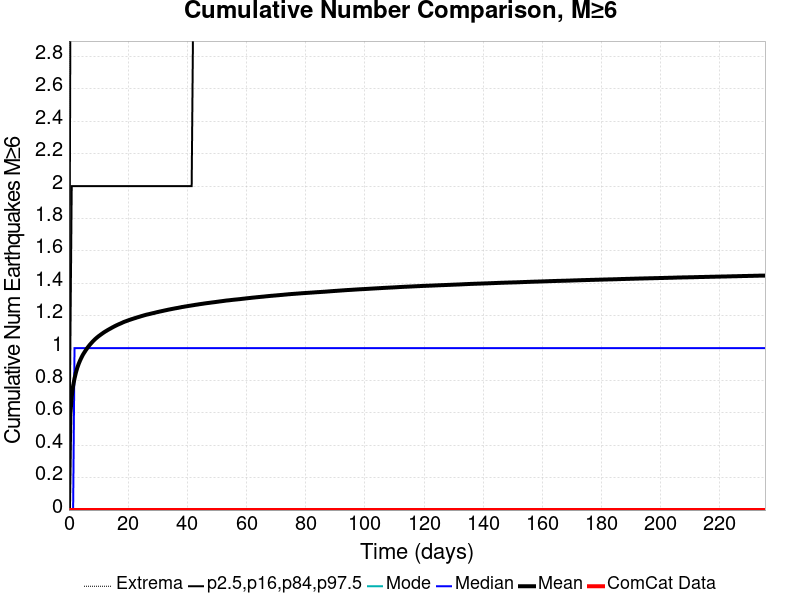

The table this chart was drawn from, first rows:
Time (days), ComCat Data, Simulation Mean, Simulation Median, Simulation Mode, Simulation Minimum, Simulation Maximum, 2.5 %-ile, 16 %-ile, 84 %-ile, 97.5 %-ile
0.0, 0.0, 0.0, 0.0, 0.0, 0.0, 0.0, 0.0, 0.0, 0.0, 0.0
0.4714, 0.0, 0.5882, 0.0, 0.0, 0.0, 9.0, 0.0, 0.0, 1.0, 3.0
0.9428, 0.0, 0.7005, 0.0, 0.0, 0.0, 10.0, 0.0, 0.0, 2.0, 3.0
1.414, 0.0, 0.767, 0.0, 0.0, 0.0, 10.0, 0.0, 0.0, 2.0, 3.0
1.886, 0.0, 0.8123, 1.0, 0.0, 0.0, 12.0, 0.0, 0.0, 2.0, 3.0
2.357, 0.0, 0.8489, 1.0, 0.0, 0.0, 13.0, 0.0, 0.0, 2.0, 4.0
2.828, 0.0, 0.8788, 1.0, 0.0, 0.0, 13.0, 0.0, 0.0, 2.0, 4.0
3.3, 0.0, 0.9028, 1.0, 0.0, 0.0, 13.0, 0.0, 0.0, 2.0, 4.0
3.771, 0.0, 0.9237, 1.0, 0.0, 0.0, 14.0, 0.0, 0.0, 2.0, 4.0
4.243, 0.0, 0.942, 1.0, 0.0, 0.0, 14.0, 0.0, 0.0, 2.0, 4.0
4.714, 0.0, 0.9587, 1.0, 0.0, 0.0, 14.0, 0.0, 0.0, 2.0, 4.0
5.185, 0.0, 0.9726, 1.0, 0.0, 0.0, 14.0, 0.0, 0.0, 2.0, 4.0
5.657, 0.0, 0.9858, 1.0, 0.0, 0.0, 14.0, 0.0, 0.0, 2.0, 4.0
6.128, 0.0, 0.9985, 1.0, 0.0, 0.0, 14.0, 0.0, 0.0, 2.0, 4.0
6.6, 0.0, 1.01, 1.0, 0.0, 0.0, 14.0, 0.0, 0.0, 2.0, 4.0
7.071, 0.0, 1.021, 1.0, 0.0, 0.0, 14.0, 0.0, 0.0, 2.0, 4.0
7.542, 0.0, 1.031, 1.0, 0.0, 0.0, 14.0, 0.0, 0.0, 2.0, 4.0
8.014, 0.0, 1.04, 1.0, 0.0, 0.0, 14.0, 0.0, 0.0, 2.0, 4.0
8.485, 0.0, 1.049, 1.0, 0.0, 0.0, 14.0, 0.0, 0.0, 2.0, 4.0
8.957, 0.0, 1.057, 1.0, 0.0, 0.0, 14.0, 0.0, 0.0, 2.0, 4.0
9.428, 0.0, 1.065, 1.0, 0.0, 0.0, 14.0, 0.0, 0.0, 2.0, 4.0
9.899, 0.0, 1.072, 1.0, 0.0, 0.0, 14.0, 0.0, 0.0, 2.0, 4.0
10.37, 0.0, 1.078, 1.0, 0.0, 0.0, 14.0, 0.0, 0.0, 2.0, 4.0
10.84, 0.0, 1.084, 1.0, 0.0, 0.0, 14.0, 0.0, 0.0, 2.0, 4.0
11.31, 0.0, 1.091, 1.0, 0.0, 0.0, 14.0, 0.0, 0.0, 2.0, 4.0
11.79, 0.0, 1.097, 1.0, 0.0, 0.0, 14.0, 0.0, 0.0, 2.0, 4.0
12.26, 0.0, 1.102, 1.0, 0.0, 0.0, 14.0, 0.0, 0.0, 2.0, 4.0
12.73, 0.0, 1.107, 1.0, 0.0, 0.0, 14.0, 0.0, 0.0, 2.0, 4.0
13.2, 0.0, 1.112, 1.0, 0.0, 0.0, 14.0, 0.0, 0.0, 2.0, 4.0
13.67, 0.0, 1.117, 1.0, 0.0, 0.0, 14.0, 0.0, 0.0, 2.0, 4.0
14.14, 0.0, 1.122, 1.0, 0.0, 0.0, 14.0, 0.0, 0.0, 2.0, 4.0
14.61, 0.0, 1.127, 1.0, 0.0, 0.0, 14.0, 0.0, 0.0, 2.0, 4.0
15.08, 0.0, 1.131, 1.0, 0.0, 0.0, 14.0, 0.0, 0.0, 2.0, 4.0
15.56, 0.0, 1.136, 1.0, 0.0, 0.0, 14.0, 0.0, 0.0, 2.0, 4.0
16.03, 0.0, 1.14, 1.0, 0.0, 0.0, 14.0, 0.0, 0.0, 2.0, 4.0
16.5, 0.0, 1.144, 1.0, 0.0, 0.0, 14.0, 0.0, 0.0, 2.0, 4.0
16.97, 0.0, 1.148, 1.0, 0.0, 0.0, 14.0, 0.0, 0.0, 2.0, 4.0
17.44, 0.0, 1.152, 1.0, 0.0, 0.0, 14.0, 0.0, 0.0, 2.0, 4.0
17.91, 0.0, 1.156, 1.0, 0.0, 0.0, 14.0, 0.0, 0.0, 2.0, 5.0
18.38, 0.0, 1.16, 1.0, 0.0, 0.0, 14.0, 0.0, 0.0, 2.0, 5.0
18.86, 0.0, 1.163, 1.0, 0.0, 0.0, 14.0, 0.0, 0.0, 2.0, 5.0
19.33, 0.0, 1.166, 1.0, 0.0, 0.0, 14.0, 0.0, 0.0, 2.0, 5.0
19.8, 0.0, 1.17, 1.0, 0.0, 0.0, 14.0, 0.0, 0.0, 2.0, 5.0
20.27, 0.0, 1.173, 1.0, 0.0, 0.0, 14.0, 0.0, 0.0, 2.0, 5.0
20.74, 0.0, 1.176, 1.0, 0.0, 0.0, 14.0, 0.0, 0.0, 2.0, 5.0
21.21, 0.0, 1.179, 1.0, 0.0, 0.0, 14.0, 0.0, 0.0, 2.0, 5.0
21.68, 0.0, 1.181, 1.0, 0.0, 0.0, 14.0, 0.0, 0.0, 2.0, 5.0
22.16, 0.0, 1.184, 1.0, 0.0, 0.0, 14.0, 0.0, 0.0, 2.0, 5.0
22.63, 0.0, 1.187, 1.0, 0.0, 0.0, 14.0, 0.0, 0.0, 2.0, 5.0
23.1, 0.0, 1.19, 1.0, 0.0, 0.0, 14.0, 0.0, 0.0, 2.0, 5.0
23.57, 0.0, 1.192, 1.0, 0.0, 0.0, 14.0, 0.0, 0.0, 2.0, 5.0
24.04, 0.0, 1.195, 1.0, 0.0, 0.0, 14.0, 0.0, 0.0, 2.0, 5.0
24.51, 0.0, 1.198, 1.0, 0.0, 0.0, 14.0, 0.0, 0.0, 2.0, 5.0
24.98, 0.0, 1.2, 1.0, 0.0, 0.0, 14.0, 0.0, 0.0, 2.0, 5.0
25.46, 0.0, 1.203, 1.0, 0.0, 0.0, 14.0, 0.0, 0.0, 2.0, 5.0
25.93, 0.0, 1.205, 1.0, 0.0, 0.0, 14.0, 0.0, 0.0, 2.0, 5.0
26.4, 0.0, 1.207, 1.0, 0.0, 0.0, 14.0, 0.0, 0.0, 2.0, 5.0
26.87, 0.0, 1.209, 1.0, 0.0, 0.0, 14.0, 0.0, 0.0, 2.0, 5.0
27.34, 0.0, 1.211, 1.0, 0.0, 0.0, 14.0, 0.0, 0.0, 2.0, 5.0
27.81, 0.0, 1.213, 1.0, 0.0, 0.0, 14.0, 0.0, 0.0, 2.0, 5.0
... 440 more rows
